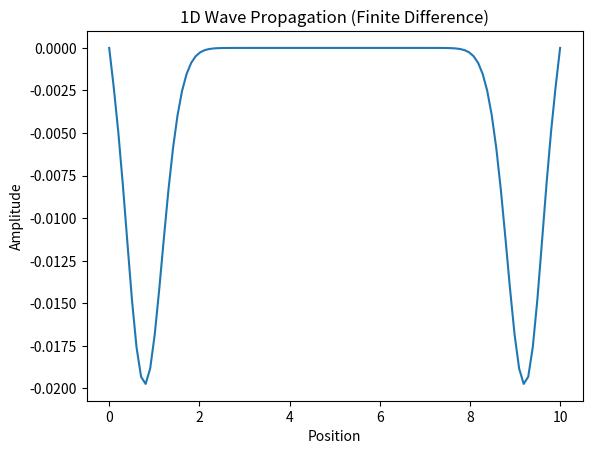

Python code for this plot:
import numpy as np
import matplotlib.pyplot as plt

# Parameters
L = 10.0      # Domain length
T = 5.0       # Total time
nx = 100      # Number of spatial points
v = 1.0       # Wave speed
dx = L / (nx - 1)
dt = 0.05     # Time step (must satisfy CFL condition: v * dt / dx <= 1)

# Stability check (CFL condition)
cfl = v * dt / dx
print(f"CFL Number: {cfl}")

# Grid and Initial Conditions
x = np.linspace(0, L, nx)
u = np.zeros(nx)      # current time step (n)
u_old = np.zeros(nx)  # previous time step (n-1)
u_new = np.zeros(nx)  # next time step (n+1)

# Initial pulse (Gaussian)
u = np.exp(-0.5 * ((x - 5.0) / 0.5)**2)
u_old = np.copy(u) # Assume zero initial velocity for simplicity

# Time-stepping loop
steps = int(T / dt)
for n in range(steps):
    # Finite Difference Approximation (Central Difference)
    for i in range(1, nx - 1):
        u_new[i] = 2*u[i] - u_old[i] + (cfl**2) * (u[i+1] - 2*u[i] + u[i-1])

    # Boundary Conditions (Dirichlet: u=0 at ends)
    u_new[0] = 0
    u_new[-1] = 0

    # Update buffers
    u_old = np.copy(u)
    u = np.copy(u_new)

# Result visualization logic (internal)
plt.plot(x, u)
plt.title("1D Wave Propagation (Finite Difference)")
plt.xlabel("Position")
plt.ylabel("Amplitude")
plt.show()
